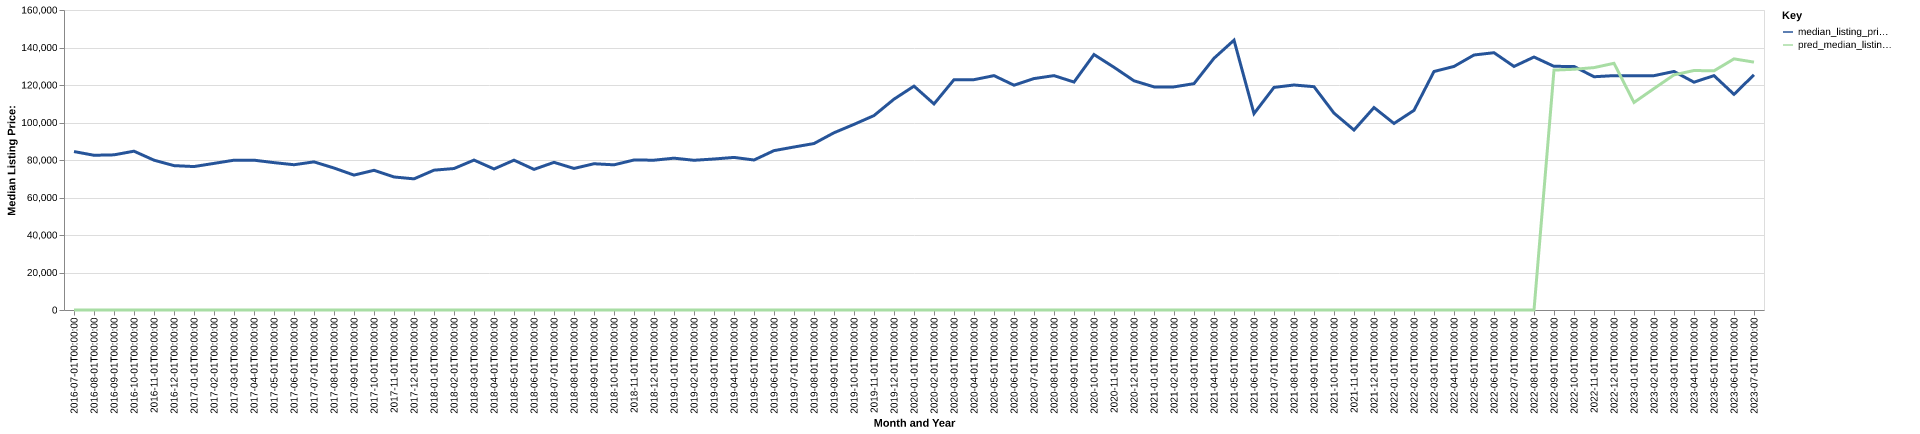

Data behind this chart, as committed beside it:
date, time_idx, median_listing_price, thirty_year_interest_rate_five, month, county_name, active_listing_count, median_days_on_market, pred_median_listing_price, month_year
2016-07-01, 0, 84500, 3.72, 7, schuylkill, pa, 755.0, 85.0, 0, Jul-2016
2016-08-01, 1, 82525, 3.73, 8, schuylkill, pa, 764.0, 87.0, 0, Aug-2016
2016-09-01, 2, 82750, 3.66, 9, schuylkill, pa, 767.0, 92.0, 0, Sep-2016
2016-10-01, 3, 84700, 3.64, 10, schuylkill, pa, 754.0, 86.0, 0, Oct-2016
2016-11-01, 4, 79900, 3.66, 11, schuylkill, pa, 723.0, 91.0, 0, Nov-2016
2016-12-01, 5, 77000, 3.48, 12, schuylkill, pa, 681.0, 99.0, 0, Dec-2016
2017-01-01, 6, 76500, 3.45, 1, schuylkill, pa, 650.0, 109.0, 0, Jan-2017
2017-02-01, 7, 78188, 3.5, 2, schuylkill, pa, 646.0, 103.0, 0, Feb-2017
2017-03-01, 8, 79900, 3.52, 3, schuylkill, pa, 628.0, 94.0, 0, Mar-2017
2017-04-01, 9, 79900, 4.03, 4, schuylkill, pa, 653.0, 75.0, 0, Apr-2017
2017-05-01, 10, 78600, 4.32, 5, schuylkill, pa, 666.0, 71.0, 0, May-2017
2017-06-01, 11, 77475, 4.2, 6, schuylkill, pa, 659.0, 74.0, 0, Jun-2017
2017-07-01, 12, 79000, 4.19, 7, schuylkill, pa, 696.0, 76.0, 0, Jul-2017
2017-08-01, 13, 75725, 4.3, 8, schuylkill, pa, 699.0, 81.0, 0, Aug-2017
2017-09-01, 14, 71950, 4.1, 9, schuylkill, pa, 670.0, 84.0, 0, Sep-2017
2017-10-01, 15, 74500, 4.05, 10, schuylkill, pa, 648.0, 92.0, 0, Oct-2017
2017-11-01, 16, 70948, 3.94, 11, schuylkill, pa, 625.0, 94.0, 0, Nov-2017
2017-12-01, 17, 69945, 4.03, 12, schuylkill, pa, 573.0, 102.0, 0, Dec-2017
2018-01-01, 18, 74575, 3.93, 1, schuylkill, pa, 513.0, 107.0, 0, Jan-2018
2018-02-01, 19, 75450, 3.83, 2, schuylkill, pa, 528.0, 105.0, 0, Feb-2018
2018-03-01, 20, 79950, 3.94, 3, schuylkill, pa, 482.0, 99.0, 0, Mar-2018
2018-04-01, 21, 75225, 3.95, 4, schuylkill, pa, 491.0, 90.0, 0, Apr-2018
2018-05-01, 22, 79900, 3.99, 5, schuylkill, pa, 491.0, 84.0, 0, May-2018
2018-06-01, 23, 75000, 4.15, 6, schuylkill, pa, 522.0, 65.0, 0, Jun-2018
2018-07-01, 24, 78750, 4.4, 7, schuylkill, pa, 526.0, 64.0, 0, Jul-2018
2018-08-01, 25, 75500, 4.46, 8, schuylkill, pa, 524.0, 70.0, 0, Aug-2018
2018-09-01, 26, 78000, 4.58, 9, schuylkill, pa, 547.0, 74.0, 0, Sep-2018
2018-10-01, 27, 77425, 4.66, 10, schuylkill, pa, 550.0, 76.0, 0, Oct-2018
2018-11-01, 28, 80000, 4.62, 11, schuylkill, pa, 531.0, 80.0, 0, Nov-2018
2018-12-01, 29, 79900, 4.54, 12, schuylkill, pa, 493.0, 92.0, 0, Dec-2018
2019-01-01, 30, 80975, 4.6, 1, schuylkill, pa, 454.0, 101.0, 0, Jan-2019
2019-02-01, 31, 79850, 4.72, 2, schuylkill, pa, 432.0, 104.0, 0, Feb-2019
2019-03-01, 32, 80529, 4.9, 3, schuylkill, pa, 435.0, 90.0, 0, Mar-2019
2019-04-01, 33, 81379, 4.94, 4, schuylkill, pa, 460.0, 67.0, 0, Apr-2019
2019-05-01, 34, 80000, 4.75, 5, schuylkill, pa, 478.0, 63.0, 0, May-2019
2019-06-01, 35, 85000, 4.51, 6, schuylkill, pa, 506.0, 68.0, 0, Jun-2019
2019-07-01, 36, 86925, 4.41, 7, schuylkill, pa, 517.0, 73.0, 0, Jul-2019
2019-08-01, 37, 88782, 4.41, 8, schuylkill, pa, 489.0, 71.0, 0, Aug-2019
2019-09-01, 38, 94530, 4.2, 9, schuylkill, pa, 451.0, 68.0, 0, Sep-2019
2019-10-01, 39, 99000, 4.14, 10, schuylkill, pa, 417.0, 67.0, 0, Oct-2019
2019-11-01, 40, 103700, 3.84, 11, schuylkill, pa, 378.0, 69.0, 0, Nov-2019
2019-12-01, 41, 112450, 3.81, 12, schuylkill, pa, 367.0, 87.0, 0, Dec-2019
2020-01-01, 42, 119400, 3.75, 1, schuylkill, pa, 321.0, 93.0, 0, Jan-2020
2020-02-01, 43, 109900, 3.73, 2, schuylkill, pa, 285.0, 101.0, 0, Feb-2020
2020-03-01, 44, 122825, 3.78, 3, schuylkill, pa, 276.0, 74.0, 0, Mar-2020
2020-04-01, 45, 122850, 3.75, 4, schuylkill, pa, 251.0, 79.0, 0, Apr-2020
2020-05-01, 46, 125000, 3.74, 5, schuylkill, pa, 260.0, 82.0, 0, May-2020
2020-06-01, 47, 119900, 3.72, 6, schuylkill, pa, 248.0, 55.0, 0, Jun-2020
2020-07-01, 48, 123425, 3.49, 7, schuylkill, pa, 220.0, 43.0, 0, Jul-2020
2020-08-01, 49, 125000, 3.65, 8, schuylkill, pa, 191.0, 51.0, 0, Aug-2020
2020-09-01, 50, 121575, 3.33, 9, schuylkill, pa, 182.0, 41.0, 0, Sep-2020
2020-10-01, 51, 136250, 3.28, 10, schuylkill, pa, 181.0, 44.0, 0, Oct-2020
2020-11-01, 52, 129450, 3.21, 11, schuylkill, pa, 176.0, 47.0, 0, Nov-2020
2020-12-01, 53, 122250, 3.07, 12, schuylkill, pa, 161.0, 61.0, 0, Dec-2020
2021-01-01, 54, 119000, 2.99, 1, schuylkill, pa, 145.0, 71.0, 0, Jan-2021
2021-02-01, 55, 119000, 2.93, 2, schuylkill, pa, 105.0, 66.0, 0, Feb-2021
2021-03-01, 56, 120725, 2.88, 3, schuylkill, pa, 100.0, 52.0, 0, Mar-2021
2021-04-01, 57, 134250, 2.84, 4, schuylkill, pa, 93.0, 25.0, 0, Apr-2021
2021-05-01, 58, 143900, 2.71, 5, schuylkill, pa, 93.0, 24.0, 0, May-2021
2021-06-01, 59, 104750, 2.79, 6, schuylkill, pa, 159.0, 18.0, 0, Jun-2021
... 25 more rows
